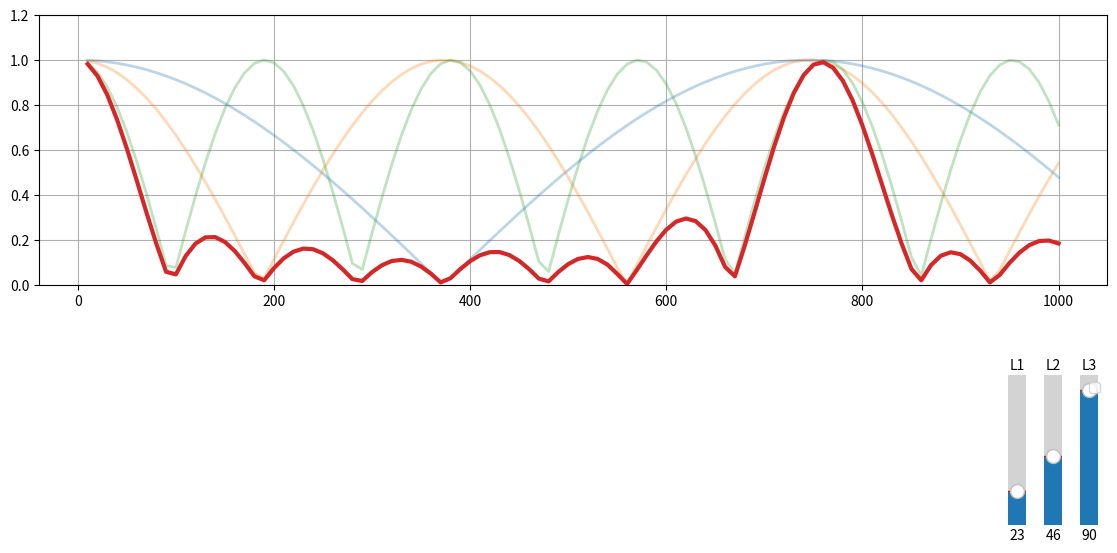

Source code (Python):
import matplotlib.pyplot as plt
import numpy as np

from matplotlib.widgets import Button, Slider, TextBox, TransformedPatchPath


# Based on the example here:
# https://matplotlib.org/stable/gallery/widgets/slider_demo.html


def sum_magnitude(f: int, l: float) -> float:
    """Compute the gain for given frequency and pipe length"""
    # Delay in seconds for round trip in the pipe.
    dt = (2 * l) / SOUND_SPEED
    # Cycle time in secs.
    tcycle = 1 / f
    # Delta phase in radians.
    dphase = (2 * np.pi * dt) / tcycle
    # Compute the magnitude of the sum wave.
    magnitude = np.sqrt(2 + 2 * np.cos(dphase))
    assert isinstance(magnitude, float)
    # Normalize to max of 1.0.
    return magnitude / 2.0


STAGES = 3
INITIAL_LENGTHES = [23, 46, 90]

# The freq range [10, 1000] in step of 10
FREQS = np.arange(10, 1001, 10)

# Meter per second.
SOUND_SPEED = 343


# Create the figure and the line that we will manipulate
fig, graph_ax = plt.subplots(num="Supression Model", figsize=(12, 6))

# adjust the main plot to make room for the sliders
fig.subplots_adjust(left=0.06, right=0.95, bottom=0.45, top=0.9)

gain_sliders_ticks = np.linspace(0, 100, 101)

slider_pitch = 0.03
slider_width = 0.03
slider_bottom = 0.05
slider_height = 0.25


length_sliders = []
for i in range(STAGES):
    left_pos = 0.95 - ((STAGES - i) * slider_pitch)
    temp_axes = fig.add_axes([left_pos, slider_bottom, slider_width, slider_height])
    length_sliders.append(
        Slider(
            ax=temp_axes,
            label=f"L{i + 1}",
            valmin=0,
            valmax=100,
            valinit=INITIAL_LENGTHES[i],
            valstep=gain_sliders_ticks,
            orientation="vertical",
        )
    )

# Initial plot.
# (line,) = ax.plot(angles, y_func(angles, gain_sliders, span_slider, freq_sliders[0]), lw=2)
magnitude_lines = []
for i in range(STAGES):
    magnitude_line = graph_ax.plot(FREQS, [0] * len(FREQS), lw=2, alpha=0.3)[0]
    magnitude_lines.append(magnitude_line)

total_magnitudes_line = graph_ax.plot(FREQS, [0] * len(FREQS), lw=3)[0]

graph_ax.set_ylim([0, 1.2])
graph_ax.grid()


# The function to be called anytime a slider's value changes
def update(ignored):
    pass
    lengths = [float(s.val) / 100 for s in length_sliders]
    # print(lengths)
    total_magnitudes = [1.0] * len(FREQS)
    # sensors_gains = utils.sensor_controls_to_gains(args.sensors, sliders_gains)
    for i in range(STAGES):
        magnitudes = [0] * len(FREQS)
        for j in range(len(FREQS)):
            m = sum_magnitude(FREQS[j], lengths[i])
            magnitudes[j] = m
            total_magnitudes[j] = total_magnitudes[j] * m
        magnitude_lines[i].set_ydata(magnitudes)
        magnitude_lines[i].set_label(f"Stage-{i+1}")

    total_magnitudes_line.set_ydata(total_magnitudes)
    total_magnitudes_line.set_label(f"Total")

    plt.legend(loc="upper right")
    fig.canvas.draw_idle()


for slider in length_sliders:
    slider.on_changed(update)


update(None)
plt.show()
